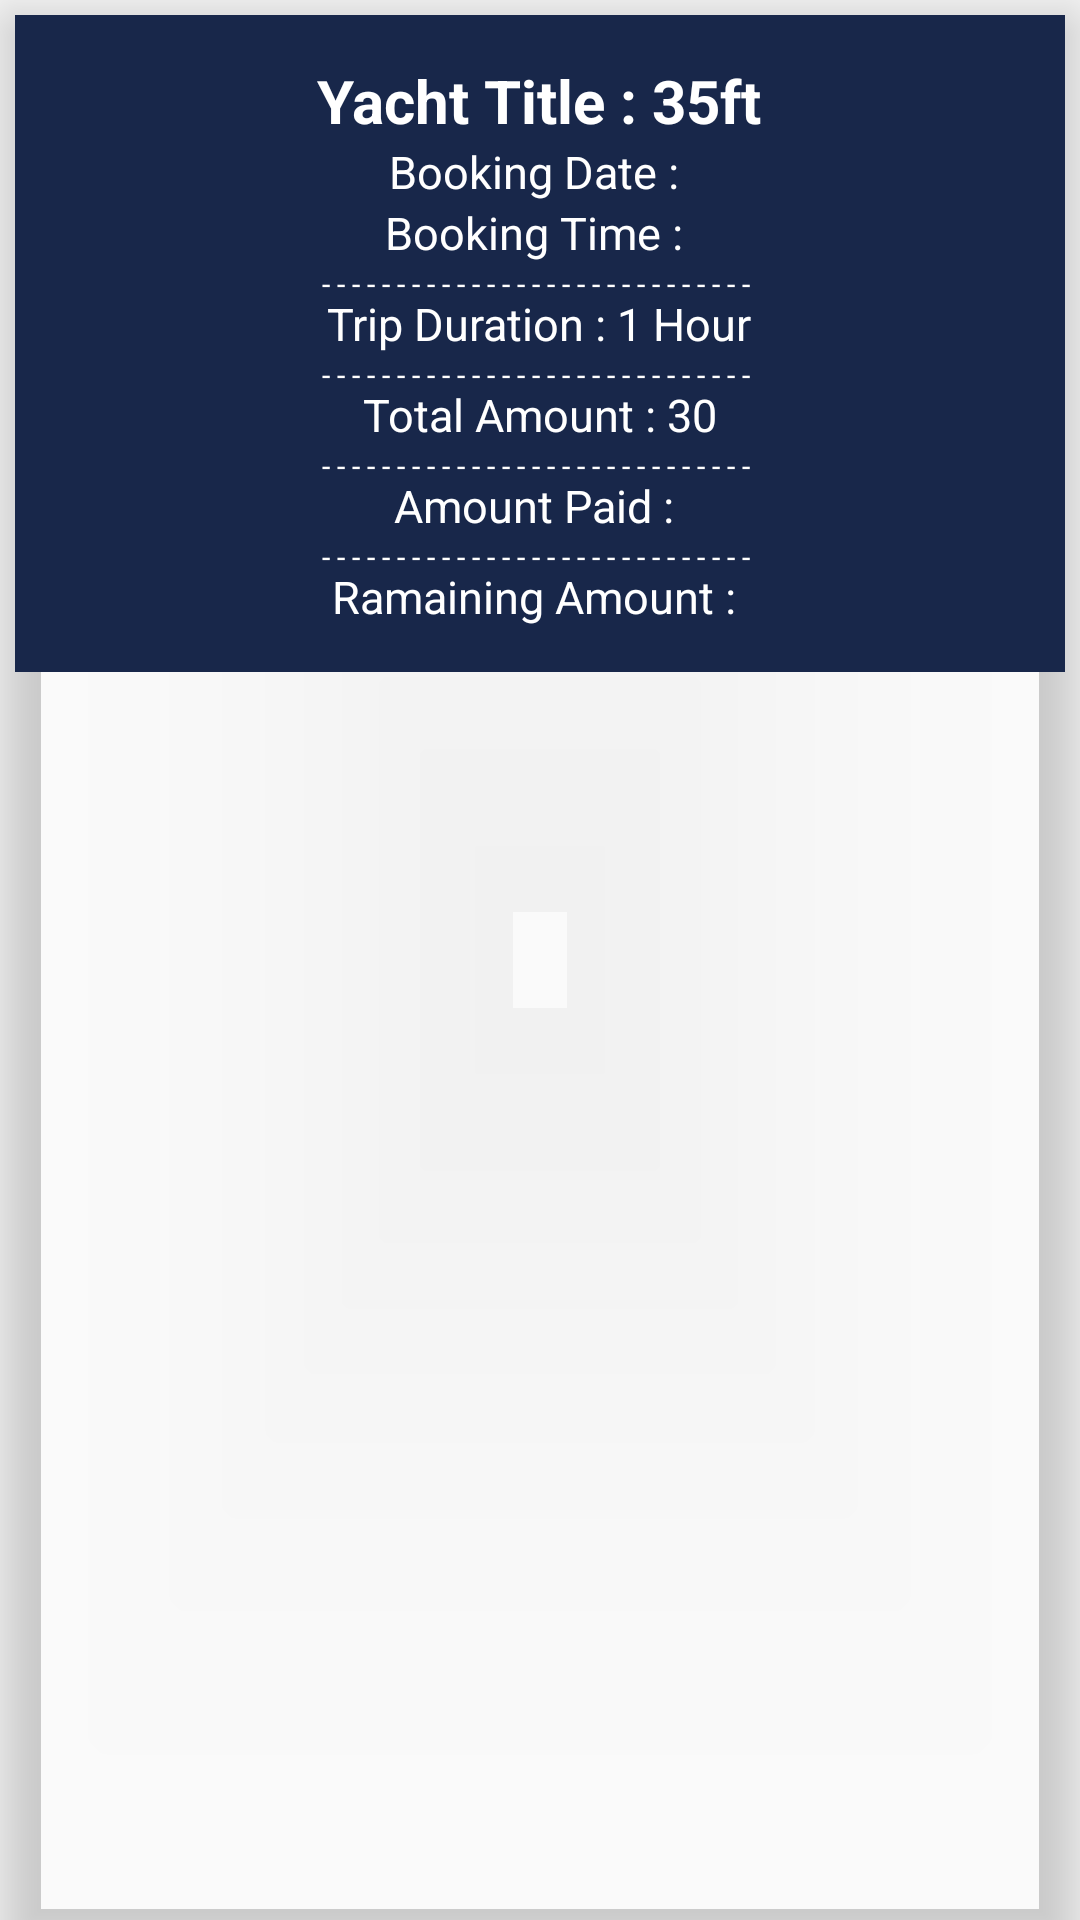

Here is an Android app screen rendered from its layout file. Give the layout XML and the strings, colors and styles it references.
<!-- AndroidManifest.xml: application theme AppTheme -->
<!-- res/layout/layout_booking_ships_item.xml -->
<?xml version="1.0" encoding="utf-8"?>
<android.support.v7.widget.CardView xmlns:card_view="http://schemas.android.com/apk/res-auto"
    xmlns:android="http://schemas.android.com/apk/res/android"
    android:id="@+id/card"
    android:layout_width="match_parent"
    android:layout_height="wrap_content"
    android:layout_marginBottom="5dp"
    card_view:cardBackgroundColor="@android:color/transparent"
    android:layout_marginTop="5dp"
    card_view:cardElevation="10dp"
    android:paddingBottom="5dp"
    card_view:cardCornerRadius="5dp">
<LinearLayout
    android:orientation="vertical" android:layout_width="match_parent"
    android:gravity="center"
    android:padding="5dp"
    android:layout_height="wrap_content">

    <LinearLayout
        android:id="@+id/liMain"
        android:layout_width="match_parent"
        android:orientation="horizontal"

        android:padding="15dp"
        android:gravity="center"
        android:layout_height="wrap_content"
        android:background="@color/colorAccent"
        >

        <LinearLayout
            android:layout_gravity="center"
            android:gravity="center"

            android:background="@android:color/transparent"

            android:layout_width="match_parent"
            android:orientation="vertical"
            android:layout_height="wrap_content">

            <TextView
                android:id="@+id/txtyacht_title"
                android:layout_width="wrap_content"
                android:text="Yacht Title : 35ft"
                android:textColor="#fff"
                android:textStyle="bold"
                android:textSize="20sp"
                android:layout_height="wrap_content" />
            <TextView
                android:textColor="#fff"
                android:layout_width="wrap_content"
                android:layout_height="wrap_content"
                android:text="Booking Date : "
                android:id="@+id/tvBookingDate"
                android:textSize="15sp"
                />
            <TextView

                android:textColor="#fff"
                android:layout_width="wrap_content"
                android:layout_height="wrap_content"
                android:text="Booking Time : "
                android:textSize="15sp"
                android:id="@+id/tvBookingTime"
                />
            <TextView
                android:layout_gravity="center"
                android:textColor="#fff"
                android:layout_width="wrap_content"
                android:layout_height="10dp"
                android:text="- - - - - - - - - - - - - - - - - - - - - - - - - - - - - "
                android:textSize="10dp"
                />
            <TextView
                android:textColor="#fff"
                android:layout_width="wrap_content"
                android:layout_height="wrap_content"
                android:text="Trip Duration : 1 Hour"
                android:textSize="15sp"
                android:id="@+id/tvTripDuration"
                />




            <TextView
                android:layout_gravity="center"
                android:textColor="#fff"
                android:layout_width="wrap_content"
                android:layout_height="10dp"
                android:textSize="10sp"
                android:text="- - - - - - - - - - - - - - - - - - - - - - - - - - - - - "
                >

            </TextView>
            <TextView
            android:textColor="#fff"
            android:layout_width="wrap_content"
            android:layout_height="wrap_content"
            android:text="Total Amount : 30"
            android:textSize="15sp"
            android:id="@+id/tvtotalAmount"
            />
            <TextView
                android:layout_gravity="center"
                android:textColor="#fff"
                android:layout_width="wrap_content"
                android:layout_height="10dp"
                android:textSize="10sp"
                android:text="- - - - - - - - - - - - - - - - - - - - - - - - - - - - - "
                ></TextView>

            <TextView
                android:textColor="#fff"
                android:layout_width="wrap_content"
                android:layout_height="wrap_content"
                android:text="Amount Paid : "
                android:textSize="15sp"
                android:id="@+id/tvAmountPaid"
                />
            <TextView
                android:layout_gravity="center"
                android:textColor="#fff"
                android:layout_width="wrap_content"
                android:layout_height="10dp"
                android:textSize="10sp"
                android:text="- - - - - - - - - - - - - - - - - - - - - - - - - - - - - "
                ></TextView>

            <TextView
                android:textColor="#fff"
                android:layout_width="wrap_content"
                android:layout_height="wrap_content"
                android:text="Ramaining Amount : "
                android:textSize="15sp"
                android:id="@+id/tvAmountRemaining"
                />

            <LinearLayout
                android:layout_width="match_parent"
                android:orientation="horizontal"
                android:layout_height="wrap_content">


                <TextView
                    android:visibility="gone"
                    android:padding="4dp"
                    android:layout_marginLeft="5dp"
                    android:layout_marginRight="5dp"
                    android:textColor="#fff"
                    android:layout_width="match_parent"
                    android:layout_height="wrap_content"
                    android:text=" See Yacht Detail "
                    android:gravity="center"
                    android:background="#e19227"
                    android:textSize="10sp"
                    android:textStyle="bold"
                    android:id="@+id/tvDetails"
                    />

            </LinearLayout>
        </LinearLayout>
    </LinearLayout>
</LinearLayout>
    </android.support.v7.widget.CardView>
<!-- resources referenced by this layout -->
<resources>
  <color name="colorAccent">#18274A</color>
  <style name="AppTheme" parent="Theme.AppCompat.Light.DarkActionBar">
          
          <item name="colorPrimary">@color/colorPrimary</item>
          <item name="colorPrimaryDark">@color/colorPrimaryDark</item>
          <item name="colorAccent">@color/colorAccent</item>
      </style>
  <color name="colorPrimary">#18274A</color>
  <color name="colorPrimaryDark">#0F1C3F</color>
</resources>
